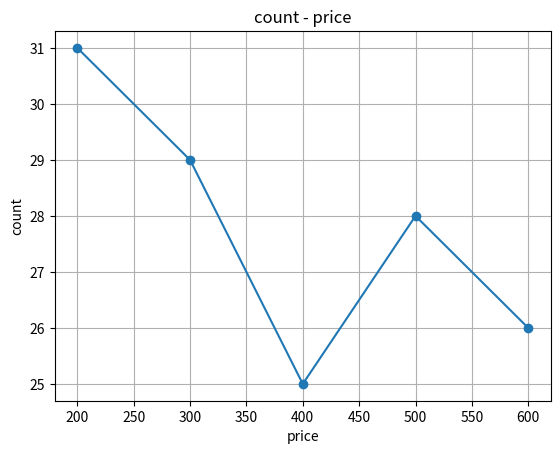

The matplotlib source for this figure:
import matplotlib.pyplot as plt
price = [200, 300, 400, 500, 600]
count = [31, 29, 25, 28, 26]
plt.plot(price, count, marker = "o")      #グラフを描く(マーカー付き)
plt.title("count - price")  #タイトル
plt.xlabel("price")     #x軸のラベル
plt.ylabel("count")     #y軸のラベル
plt.grid(True)
plt.show()      #表示する
